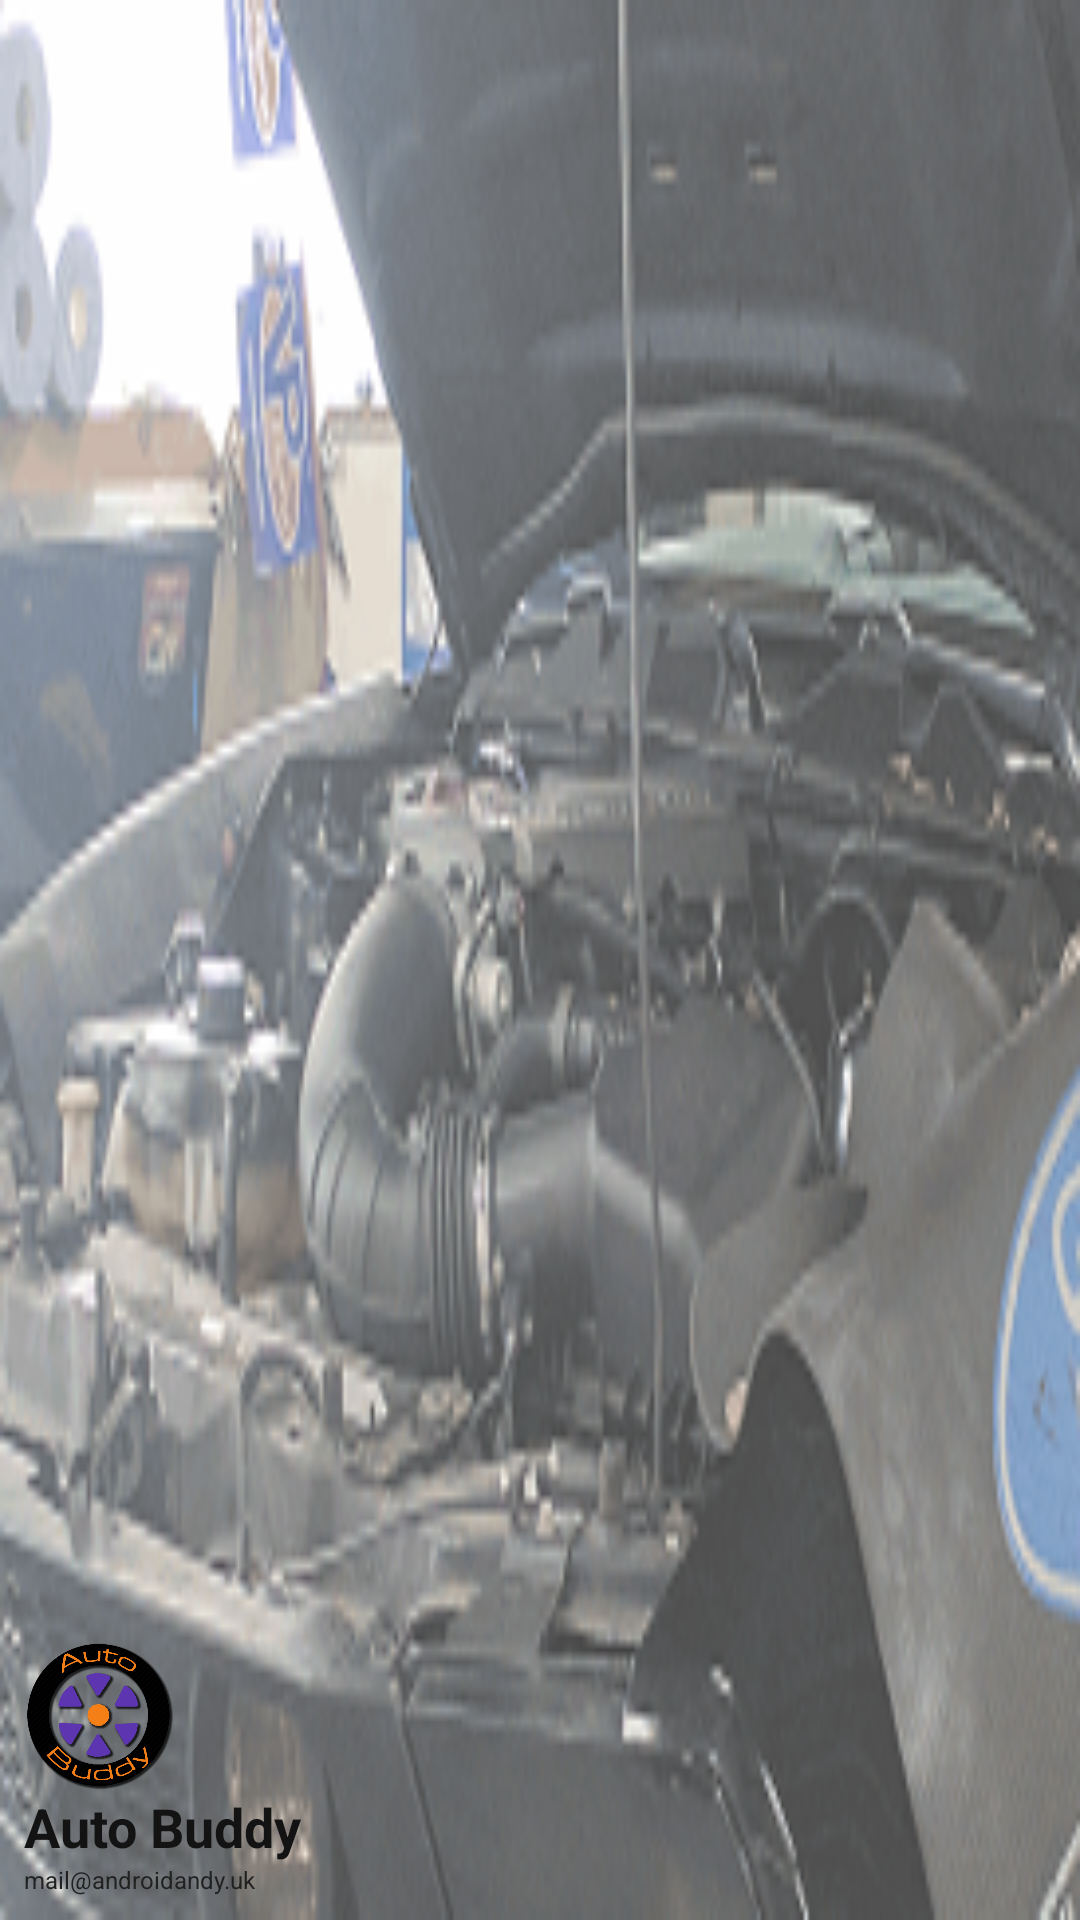

The Android layout XML behind this screen, and the referenced resources:
<!-- AndroidManifest.xml: application theme AppTheme -->
<!-- res/layout/nav_header_main.xml -->
<?xml version="1.0" encoding="utf-8"?>
<LinearLayout xmlns:android="http://schemas.android.com/apk/res/android"
    xmlns:app="http://schemas.android.com/apk/res-auto"
    android:layout_width="match_parent"
    android:layout_height="@dimen/nav_header_height"
    android:background="@drawable/nav_background_portrait"
    android:scaleType="centerCrop"
    android:gravity="bottom"
    android:theme="@style/ThemeOverlay.AppCompat.Dark"
    android:weightSum="2">

    <LinearLayout
        android:layout_width="0dp"
        android:layout_height="match_parent"
        android:gravity="bottom|left"
        android:layout_weight="1"
        android:orientation="vertical"
        android:padding="8dp">

        <ImageView
            android:id="@+id/imageView"
            android:layout_width="match_parent"
            android:layout_height="50dp"
            android:scaleType="fitStart"
            app:srcCompat="@drawable/icon" />

        <TextView
            android:id="@+id/textView19"
            android:layout_width="match_parent"
            android:layout_height="wrap_content"
            android:paddingTop="@dimen/nav_header_vertical_spacing"
            android:text="Auto Buddy"
            android:textAppearance="@style/TextAppearance.AppCompat.Body1"
            android:textColor="@color/colorPrimaryDark"
            android:textSize="18sp"
            android:textStyle="bold" />

        <TextView
            android:id="@+id/textView"
            android:layout_width="match_parent"
            android:layout_height="wrap_content"
            android:text="mail@androidandy.uk"
            android:textColor="@color/colorPrimary"
            android:textSize="8sp" />
    </LinearLayout>

    <LinearLayout
        android:layout_width="0dp"
        android:layout_height="match_parent"
        android:layout_weight="1"
        android:gravity="center_vertical"
        android:orientation="vertical"
        android:padding="8dp">

        <TextView
            android:id="@+id/nav_tv_make"
            android:layout_width="match_parent"
            android:layout_height="wrap_content"
            android:textAlignment="textEnd"
            android:textColor="@android:color/white"
            android:textSize="18sp"
            android:textStyle="bold" />

        <TextView
            android:id="@+id/nav_tv_model"
            android:layout_width="match_parent"
            android:layout_height="wrap_content"
            android:textAlignment="textEnd"
            android:textColor="@android:color/white"
            android:textSize="18sp"
            android:textStyle="bold" />

        <TextView
            android:id="@+id/nav_tv_year"
            android:layout_width="match_parent"
            android:layout_height="wrap_content"
            android:textAlignment="textEnd"
            android:textColor="@android:color/white"
            android:textSize="18sp"
            android:textStyle="bold" />
    </LinearLayout>

</LinearLayout>
<!-- resources referenced by this layout -->
<resources>
  <color name="colorPrimary">#212121</color>
  <color name="colorPrimaryDark">#131313</color>
  <!-- drawable icon: png bitmap (drawable, 96026 bytes) -->
  <!-- drawable nav_background_portrait: png bitmap (drawable, 97887 bytes) -->
  <style name="AppTheme" parent="Theme.AppCompat.Light.NoActionBar">
          
          <item name="colorPrimary">@color/colorPrimary</item>
          <item name="colorPrimaryDark">@color/colorPrimaryDark</item>
          <item name="colorAccent">@color/colorAccent</item>
          <item name="android:windowBackground">@color/background</item>
          <item name="android:navigationBarColor">@color/colorPrimary</item>
          <item name="android:actionBarSize">50dp</item>
      </style>
  <color name="colorAccent">#f57f17</color>
  <color name="background">#3b3b3b</color>
</resources>
